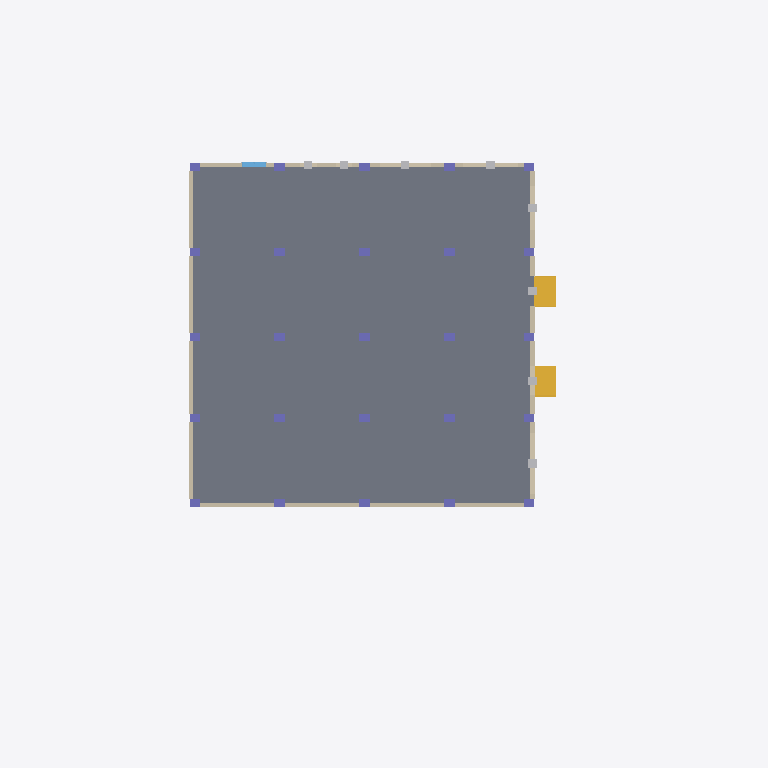
Plan cut of the same IFC building model at storey 'GFL' (level 0.00 m, cut at 1.40 m), seen from above with north up, elements coloured by IFC class: 25 columns (violet), 24 walls (beige), 8 other elements (light grey), 2 stairs (yellow), 1 slab (grey), 1 window (light blue). Cut surfaces are drawn darker.
Extent 41.9 m × 31.5 m × 23.1 m (x, y, z). Storeys (6): NSL at -1.60 m; GFL at 0.00 m; 1st FL at 4.00 m; 2nd FL at 8.00 m; 3rd FL at 12.00 m; TOP at 16.00 m. Elements (281): 130 IfcBuildingElementProxy, 110 IfcColumn, 27 IfcWall, 6 IfcSlab, 4 IfcStair, 1 IfcGeographicElement, 1 IfcRailing, 1 IfcRoof, 1 IfcWindow.

HEADER;
FILE_DESCRIPTION(('ViewDefinition [CoordinationView]','RevitIdentifiers [ContentGUID: e0e7faf2-f43b-4fd3-9e2b-1e0c283d8056, VersionGUID: 8aa76984-d2de-40dc-a939-d75f7a662263, NumberOfSaves: 2]','CoordinateReference [CoordinateBase: Shared Coordinates, ProjectSite: Default Site]'),'2;1');
FILE_NAME('Mudasir LLM-BIM.ifc','2025-09-19T19:50:55+08:00',(''),(''),'ODA SDAI 24.12','Autodesk Revit 25.3.0.46 (ENG) - IFC 25.3.0.46','');
FILE_SCHEMA(('IFC4X3'));
ENDSEC;
DATA;
#27=IFCPROJECT('3Wv$hoz3jFqvuh7WpNmd_c',#18,'0001',$,$,'Project Name','Project Status',(#22),#7732);
#58=IFCSITE('3Wv$hoz3jFqvuh7WpNmd_a',#18,'Default',$,$,#57,$,$,.ELEMENT.,(42,21,31,181945),(-71,-3,-24,-263305),0.0,$,$);
#32=IFCBUILDING('3Wv$hoz3jFqvuh7WpNmd_d',#18,'',$,$,#30,$,'',.ELEMENT.,$,$,#31);
#36=IFCBUILDINGSTOREY('1jPPtFfsPE8AfHe0jftuDw',#18,'NSL',$,'Level:8mm Head',#35,$,'NSL',.ELEMENT.,-1600.0);
#39=IFCBUILDINGSTOREY('3Zu5Bv0LOHrPC10026FoQQ',#18,'GFL',$,'Level:8mm Head',#38,$,'GFL',.ELEMENT.,0.0);
#43=IFCBUILDINGSTOREY('15Z0v90RiHrPC20026FoKR',#18,'1st FL',$,'Level:8mm Head',#42,$,'1st FL',.ELEMENT.,4000.0);
#47=IFCBUILDINGSTOREY('1jPPtFfsPE8AfHe0jftu9T',#18,'2nd FL',$,'Level:8mm Head',#46,$,'2nd FL',.ELEMENT.,8000.00000000026);
#51=IFCBUILDINGSTOREY('1jPPtFfsPE8AfHe0jftuq$',#18,'3rd FL',$,'Level:8mm Head',#50,$,'3rd FL',.ELEMENT.,12000.0);
#55=IFCBUILDINGSTOREY('1jPPtFfsPE8AfHe0jftusy',#18,'TOP',$,'Level:8mm Head',#54,$,'TOP',.ELEMENT.,16000.0);
#2385=IFCSLAB('1HdfZJUMf0EhQ4hSrvA4nv',#18,'Floor:Generic 150mm:356510',$,'Floor:Generic 150mm',#2372,#2384,'356510',.FLOOR.);
#3947=IFCSTAIR('1HdfZJUMf0EhQ4hSrvABaW',#18,'Assembled Stair:Stair:361927',$,'Assembled Stair:190mm max riser 250mm going',#3946,$,'361927',.STRAIGHT_RUN_STAIR.);
#3772=IFCSTAIR('1HdfZJUMf0EhQ4hSrvAB_4',#18,'Assembled Stair:Stair:361315',$,'Assembled Stair:190mm max riser 250mm going',#3771,$,'361315',.STRAIGHT_RUN_STAIR.);
#2915=IFCWALL('1HdfZJUMf0EhQ4hSrvA4Nd',#18,'Basic Wall:Brick Mas - 250mm-W01:358656',$,'Basic Wall:Brick Mas - 250mm-W01',#2903,#2914,'358656',.NOTDEFINED.);
#2997=IFCWALL('1HdfZJUMf0EhQ4hSrvA4RY',#18,'Basic Wall:Brick Mas - 250mm-W01:358917',$,'Basic Wall:Brick Mas - 250mm-W01',#2985,#2996,'358917',.NOTDEFINED.);
#2703=IFCWALL('1HdfZJUMf0EhQ4hSrvA4cI',#18,'Basic Wall:Brick Mas - 250mm-W01:357749',$,'Basic Wall:Brick Mas - 250mm-W01',#2688,#2702,'357749',.NOTDEFINED.);
#3228=IFCWALL('1HdfZJUMf0EhQ4hSrvA4T4',#18,'Basic Wall:Brick Mas - 250mm-W01:359331',$,'Basic Wall:Brick Mas - 250mm-W01',#3216,#3227,'359331',.NOTDEFINED.);
#3272=IFCWALL('1HdfZJUMf0EhQ4hSrvA41j',#18,'Basic Wall:Brick Mas - 250mm-W01:359562',$,'Basic Wall:Brick Mas - 250mm-W01',#3260,#3271,'359562',.NOTDEFINED.);
#3206=IFCWALL('1HdfZJUMf0EhQ4hSrvA4U_',#18,'Basic Wall:Brick Mas - 250mm-W01:359257',$,'Basic Wall:Brick Mas - 250mm-W01',#3172,#3205,'359257',.NOTDEFINED.);
#3250=IFCWALL('1HdfZJUMf0EhQ4hSrvA43y',#18,'Basic Wall:Brick Mas - 250mm-W01:359451',$,'Basic Wall:Brick Mas - 250mm-W01',#3238,#3249,'359451',.NOTDEFINED.);
#3073=IFCWALL('1HdfZJUMf0EhQ4hSrvA4Qt',#18,'Basic Wall:Brick Mas - 250mm-W01:358992',$,'Basic Wall:Brick Mas - 250mm-W01',#3039,#3072,'358992',.NOTDEFINED.);
#2839=IFCWALL('1HdfZJUMf0EhQ4hSrvA4i1',#18,'Basic Wall:Brick Mas - 250mm-W01:358374',$,'Basic Wall:Brick Mas - 250mm-W01',#2827,#2838,'358374',.NOTDEFINED.);
#2877=IFCWALL('1HdfZJUMf0EhQ4hSrvA4I2',#18,'Basic Wall:Brick Mas - 250mm-W01:358501',$,'Basic Wall:Brick Mas - 250mm-W01',#2865,#2876,'358501',.NOTDEFINED.);
#2785=IFCWALL('1HdfZJUMf0EhQ4hSrvA4gB',#18,'Basic Wall:Brick Mas - 250mm-W01:357996',$,'Basic Wall:Brick Mas - 250mm-W01',#2773,#2784,'357996',.NOTDEFINED.);
#2763=IFCWALL('1HdfZJUMf0EhQ4hSrvA4aN',#18,'Basic Wall:Brick Mas - 250mm-W01:357872',$,'Basic Wall:Brick Mas - 250mm-W01',#2751,#2762,'357872',.NOTDEFINED.);
#3578=IFCWALL('1HdfZJUMf0EhQ4hSrvA44y',#18,'Basic Wall:Brick Mas - 250mm-W01:359899',$,'Basic Wall:Brick Mas - 250mm-W01',#3544,#3577,'359899',.NOTDEFINED.);
#3692=IFCWALL('1HdfZJUMf0EhQ4hSrvA49w',#18,'Basic Wall:Brick Mas - 250mm-W01:360093',$,'Basic Wall:Brick Mas - 250mm-W01',#3680,#3691,'360093',.NOTDEFINED.);
#3490=IFCWALL('1HdfZJUMf0EhQ4hSrvA469',#18,'Basic Wall:Brick Mas - 250mm-W01:359790',$,'Basic Wall:Brick Mas - 250mm-W01',#3456,#3489,'359790',.NOTDEFINED.);
#5966=IFCWINDOW('2Afsc4qjv0tAavrrzwOvW6',#18,'M_Window-Casement-Double:1400 x 1800mm:375397',$,'M_Window-Casement-Double:1400 x 1800mm',#7730,#5962,'375397',1800.0,1400.0,.WINDOW.,.NOTDEFINED.,$);
#2975=IFCWALL('1HdfZJUMf0EhQ4hSrvA4Kd',#18,'Basic Wall:Brick Mas - 250mm-W01:358848',$,'Basic Wall:Brick Mas - 250mm-W01',#2963,#2974,'358848',.NOTDEFINED.);
#3670=IFCWALL('1HdfZJUMf0EhQ4hSrvA49d',#18,'Basic Wall:Brick Mas - 250mm-W01:360064',$,'Basic Wall:Brick Mas - 250mm-W01',#3658,#3669,'360064',.NOTDEFINED.);
#927=IFCCOLUMN('1HdfZJUMf0EhQ4hSrvA5Db',#18,'M_Rectangular Column:500 x 500mm C1:356226',$,'M_Rectangular Column:500 x 500mm C1',#926,#924,'356226',.COLUMN.);
#953=IFCCOLUMN('1HdfZJUMf0EhQ4hSrvA5Dh',#18,'M_Rectangular Column:500 x 500mm C1:356236',$,'M_Rectangular Column:500 x 500mm C1',#952,#950,'356236',.COLUMN.);
#993=IFCCOLUMN('1HdfZJUMf0EhQ4hSrvA5Cj',#18,'M_Rectangular Column:500 x 500mm C1:356298',$,'M_Rectangular Column:500 x 500mm C1',#992,#989,'356298',.COLUMN.);
#979=IFCCOLUMN('1HdfZJUMf0EhQ4hSrvA5Dz',#18,'M_Rectangular Column:500 x 500mm C1:356250',$,'M_Rectangular Column:500 x 500mm C1',#978,#976,'356250',.COLUMN.);
#1007=IFCCOLUMN('1HdfZJUMf0EhQ4hSrvA5Cp',#18,'M_Rectangular Column:500 x 500mm C1:356308',$,'M_Rectangular Column:500 x 500mm C1',#1006,#1003,'356308',.COLUMN.);
#1021=IFCCOLUMN('1HdfZJUMf0EhQ4hSrvA5C5',#18,'M_Rectangular Column:500 x 500mm C1:356322',$,'M_Rectangular Column:500 x 500mm C1',#1020,#1017,'356322',.COLUMN.);
#1061=IFCCOLUMN('1HdfZJUMf0EhQ4hSrvA5CQ',#18,'M_Rectangular Column:400 x 400mm C2:356349',$,'M_Rectangular Column:400 x 400mm C2',#1060,#1057,'356349',.COLUMN.);
#1047=IFCCOLUMN('1HdfZJUMf0EhQ4hSrvA5CR',#18,'M_Rectangular Column:400 x 400mm C2:356348',$,'M_Rectangular Column:400 x 400mm C2',#1046,#1043,'356348',.COLUMN.);
#1075=IFCCOLUMN('1HdfZJUMf0EhQ4hSrvA5CP',#18,'M_Rectangular Column:400 x 400mm C2:356350',$,'M_Rectangular Column:400 x 400mm C2',#1074,#1071,'356350',.COLUMN.);
#1103=IFCCOLUMN('1HdfZJUMf0EhQ4hSrvA4pd',#18,'M_Rectangular Column:400 x 400mm C2:356352',$,'M_Rectangular Column:400 x 400mm C2',#1102,#1099,'356352',.COLUMN.);
#1089=IFCCOLUMN('1HdfZJUMf0EhQ4hSrvA5CO',#18,'M_Rectangular Column:400 x 400mm C2:356351',$,'M_Rectangular Column:400 x 400mm C2',#1088,#1085,'356351',.COLUMN.);
#1117=IFCCOLUMN('1HdfZJUMf0EhQ4hSrvA4pc',#18,'M_Rectangular Column:400 x 400mm C2:356353',$,'M_Rectangular Column:400 x 400mm C2',#1116,#1113,'356353',.COLUMN.);
#1131=IFCCOLUMN('1HdfZJUMf0EhQ4hSrvA4pb',#18,'M_Rectangular Column:400 x 400mm C2:356354',$,'M_Rectangular Column:400 x 400mm C2',#1130,#1127,'356354',.COLUMN.);
#1145=IFCCOLUMN('1HdfZJUMf0EhQ4hSrvA4pa',#18,'M_Rectangular Column:400 x 400mm C2:356355',$,'M_Rectangular Column:400 x 400mm C2',#1144,#1141,'356355',.COLUMN.);
#1159=IFCCOLUMN('1HdfZJUMf0EhQ4hSrvA4pZ',#18,'M_Rectangular Column:400 x 400mm C2:356356',$,'M_Rectangular Column:400 x 400mm C2',#1158,#1155,'356356',.COLUMN.);
#3446=IFCWALL('1HdfZJUMf0EhQ4hSrvA47s',#18,'Basic Wall:Brick Mas - 250mm-W01:359697',$,'Basic Wall:Brick Mas - 250mm-W01',#3412,#3445,'359697',.NOTDEFINED.);
#7964=IFCBUILDINGELEMENTPROXY('2pA9z_obr90haSRUN9vkR2',$,'HazardMarker',$,$,#7967,#7963,$,$);
#751=IFCCOLUMN('1HdfZJUMf0EhQ4hSrvA5Fb',#18,'M_Rectangular Column:500 x 500mm C1:356098',$,'M_Rectangular Column:500 x 500mm C1',#750,#748,'356098',.COLUMN.);
#777=IFCCOLUMN('1HdfZJUMf0EhQ4hSrvA5Fa',#18,'M_Rectangular Column:500 x 500mm C1:356099',$,'M_Rectangular Column:500 x 500mm C1',#776,#773,'356099',.COLUMN.);
#805=IFCCOLUMN('1HdfZJUMf0EhQ4hSrvA5FY',#18,'M_Rectangular Column:500 x 500mm C1:356101',$,'M_Rectangular Column:500 x 500mm C1',#804,#801,'356101',.COLUMN.);
#791=IFCCOLUMN('1HdfZJUMf0EhQ4hSrvA5FZ',#18,'M_Rectangular Column:500 x 500mm C1:356100',$,'M_Rectangular Column:500 x 500mm C1',#790,#787,'356100',.COLUMN.);
#819=IFCCOLUMN('1HdfZJUMf0EhQ4hSrvA5FX',#18,'M_Rectangular Column:500 x 500mm C1:356102',$,'M_Rectangular Column:500 x 500mm C1',#818,#815,'356102',.COLUMN.);
#845=IFCCOLUMN('1HdfZJUMf0EhQ4hSrvA5Ei',#18,'M_Rectangular Column:500 x 500mm C1:356171',$,'M_Rectangular Column:500 x 500mm C1',#844,#842,'356171',.COLUMN.);
#859=IFCCOLUMN('1HdfZJUMf0EhQ4hSrvA5Eh',#18,'M_Rectangular Column:500 x 500mm C1:356172',$,'M_Rectangular Column:500 x 500mm C1',#858,#855,'356172',.COLUMN.);
#887=IFCCOLUMN('1HdfZJUMf0EhQ4hSrvA5Ef',#18,'M_Rectangular Column:500 x 500mm C1:356174',$,'M_Rectangular Column:500 x 500mm C1',#886,#883,'356174',.COLUMN.);
#873=IFCCOLUMN('1HdfZJUMf0EhQ4hSrvA5Eg',#18,'M_Rectangular Column:500 x 500mm C1:356173',$,'M_Rectangular Column:500 x 500mm C1',#872,#869,'356173',.COLUMN.);
#901=IFCCOLUMN('1HdfZJUMf0EhQ4hSrvA5Ee',#18,'M_Rectangular Column:500 x 500mm C1:356175',$,'M_Rectangular Column:500 x 500mm C1',#900,#897,'356175',.COLUMN.);
#2953=IFCWALL('1HdfZJUMf0EhQ4hSrvA4Mn',#18,'Basic Wall:Brick Mas - 250mm-W01:358742',$,'Basic Wall:Brick Mas - 250mm-W01',#2941,#2952,'358742',.NOTDEFINED.);
#7900=IFCBUILDINGELEMENTPROXY('2hbwisHaD3MP4b56ENqcmi',$,'HazardMarker',$,$,#7903,#7899,$,$);
#7916=IFCBUILDINGELEMENTPROXY('1yzvbomZjCFvn054alhU2m',$,'HazardMarker',$,$,#7919,#7915,$,$);
#7996=IFCBUILDINGELEMENTPROXY('3_JgmXsgnARx3Ea9G1M_lj',$,'HazardMarker',$,$,#7999,#7995,$,$);
#8044=IFCBUILDINGELEMENTPROXY('3uWbRLSn9DYgM1HUD0ia9l',$,'HazardMarker',$,$,#8047,#8043,$,$);
#3162=IFCWALL('1HdfZJUMf0EhQ4hSrvA4OF',#18,'Basic Wall:Brick Mas - 250mm-W01:359144',$,'Basic Wall:Brick Mas - 250mm-W01',#3128,#3161,'359144',.NOTDEFINED.);
#3534=IFCWALL('1HdfZJUMf0EhQ4hSrvA45m',#18,'Basic Wall:Brick Mas - 250mm-W01:359831',$,'Basic Wall:Brick Mas - 250mm-W01',#3500,#3533,'359831',.NOTDEFINED.);
#3600=IFCWALL('1HdfZJUMf0EhQ4hSrvA4BR',#18,'Basic Wall:Brick Mas - 250mm-W01:359996',$,'Basic Wall:Brick Mas - 250mm-W01',#3588,#3599,'359996',.NOTDEFINED.);
#3762=IFCWALL('1HdfZJUMf0EhQ4hSrvA48y',#18,'Basic Wall:Brick Mas - 250mm-W01:360155',$,'Basic Wall:Brick Mas - 250mm-W01',#3750,#3761,'360155',.NOTDEFINED.);
#7852=IFCBUILDINGELEMENTPROXY('35p0G4wQ9F2uiNbau4BvXI',$,'HazardMarker',$,$,#7855,#7851,$,$);
#7884=IFCBUILDINGELEMENTPROXY('1rlMgOoJLFdAwa0v1EowEn',$,'HazardMarker',$,$,#7887,#7883,$,$);
#7868=IFCBUILDINGELEMENTPROXY('0mnlulPRz8AwD5t7lxZTQL',$,'HazardMarker',$,$,#7871,#7867,$,$);
#3118=IFCWALL('1HdfZJUMf0EhQ4hSrvA4Pd',#18,'Basic Wall:Brick Mas - 250mm-W01:359040',$,'Basic Wall:Brick Mas - 250mm-W01',#3084,#3117,'359040',.NOTDEFINED.);
ENDSEC;
